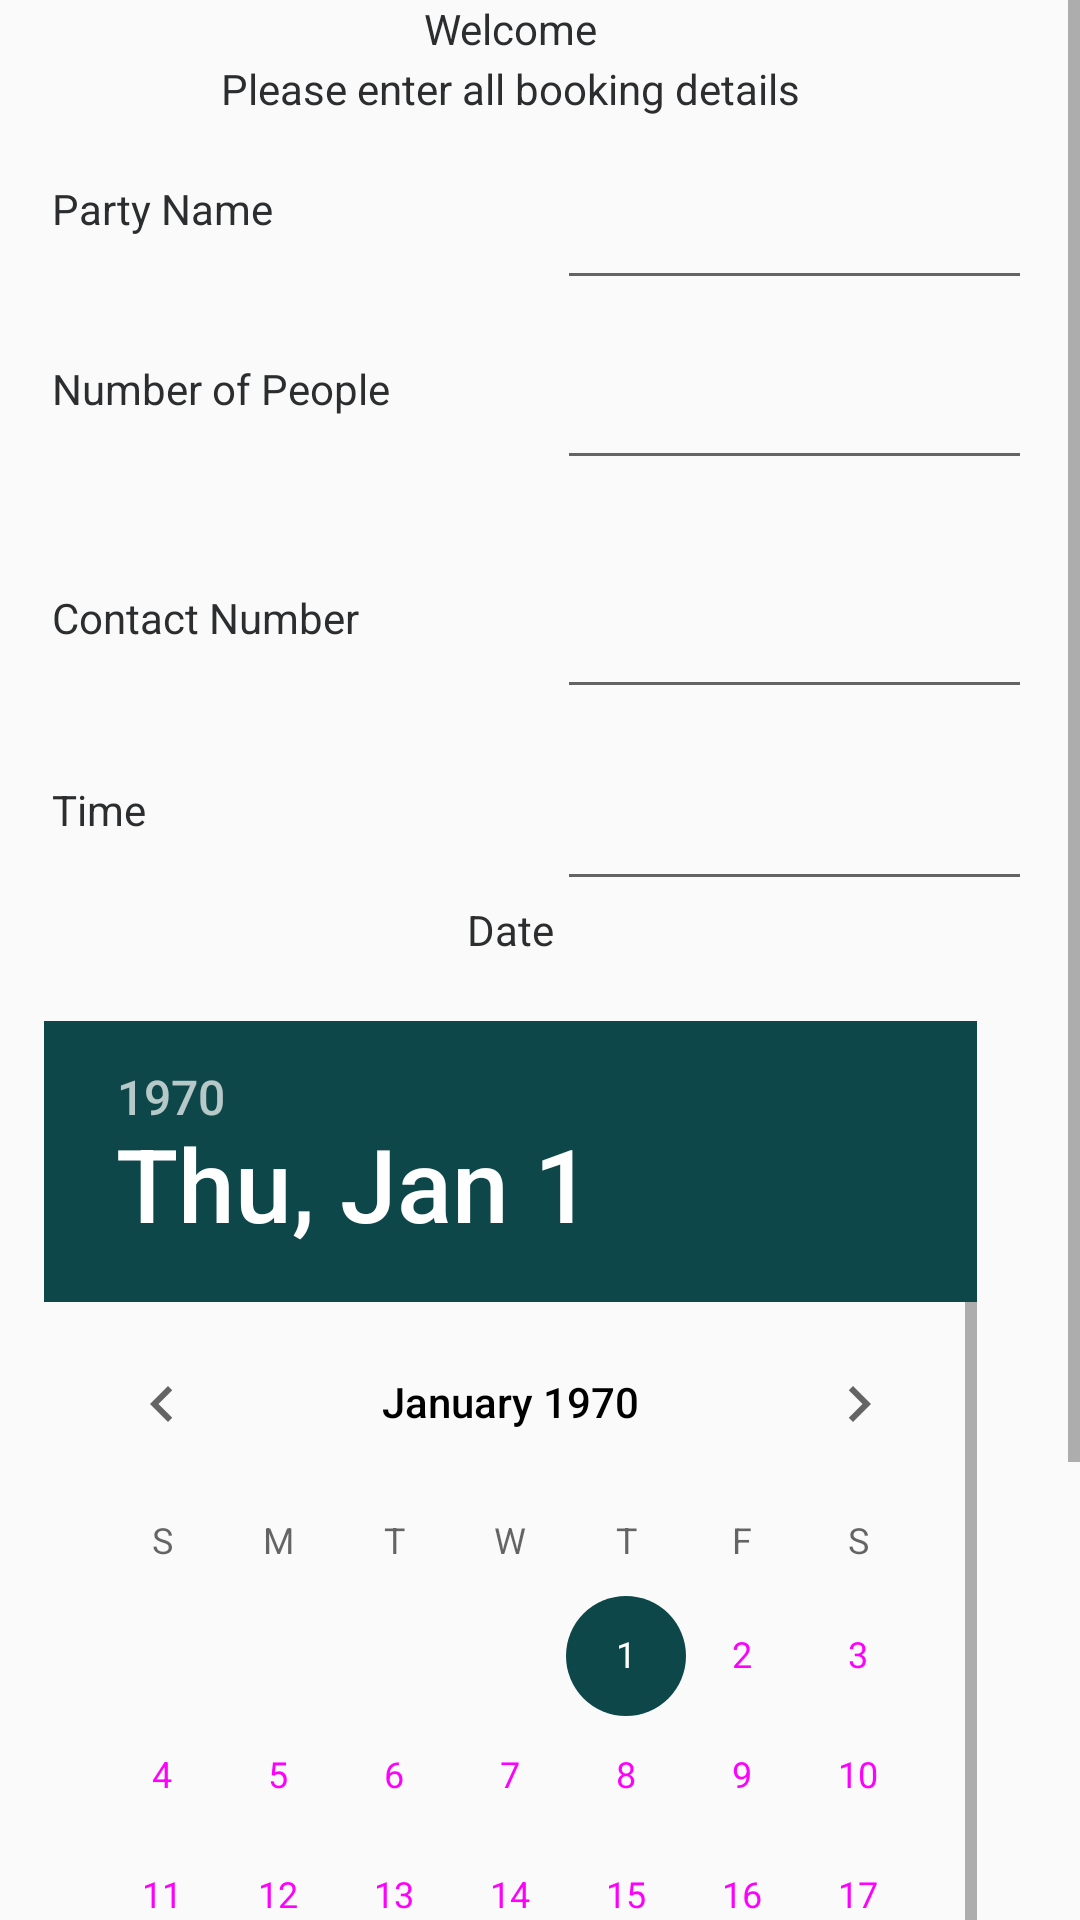

Layout XML and referenced resources for this Android screen:
<!-- AndroidManifest.xml: application theme AppTheme -->
<!-- res/layout/fragment_booking.xml -->
<?xml version="1.0" encoding="utf-8"?>
<ScrollView
    xmlns:android="http://schemas.android.com/apk/res/android"
    xmlns:app="http://schemas.android.com/apk/res-auto"
    xmlns:tools="http://schemas.android.com/tools"
    android:layout_width="match_parent"
    android:layout_height="match_parent">


    <androidx.constraintlayout.widget.ConstraintLayout
        android:layout_width="match_parent"
        android:layout_height="wrap_content"
        android:paddingRight="20dp"
        android:paddingBottom="40dp"

        tools:context=".fragments.BookingFragment">


        <TextView
            android:id="@+id/Title"
            android:layout_width="180dp"
            android:layout_height="20dp"
            android:text="@string/bookingTitle"
            android:textAlignment="center"
            android:textColor="@color/darkGrey"
            app:layout_constraintEnd_toEndOf="parent"
            app:layout_constraintStart_toStartOf="parent"
            app:layout_constraintTop_toTopOf="parent" />

        <TextView
            android:id="@+id/subtitle"
            android:layout_width="220dp"
            android:layout_height="40dp"
            android:text="@string/bookingSubtitle"
            android:textAlignment="center"
            android:textColor="@color/darkGrey"
            app:layout_constraintEnd_toEndOf="parent"
            app:layout_constraintStart_toStartOf="parent"
            app:layout_constraintTop_toBottomOf="@+id/Title" />

        <TextView
            android:id="@+id/partynameinput"
            android:layout_width="180dp"
            android:layout_height="40dp"
            android:text="@string/partyName"
            android:textColor="@color/darkGrey"
            app:layout_constraintStart_toStartOf="@+id/partyamount"
            app:layout_constraintTop_toTopOf="@+id/partyname" />

        <EditText
            android:id="@+id/partyname"
            android:layout_width="180dp"
            android:layout_height="40dp"
            android:focusable="true"
            android:text=""
            android:textColor="@color/darkGrey"
            app:layout_constraintStart_toEndOf="@+id/partynameinput"
            app:layout_constraintStart_toStartOf="@+id/bookedpartyamount"
            app:layout_constraintTop_toBottomOf="@+id/subtitle" />

        <TextView
            android:id="@+id/partyamount"
            android:layout_width="180dp"
            android:layout_height="40dp"
            android:layout_marginTop="20dp"
            android:text="@string/partyAmount"
            android:textColor="@color/darkGrey"
            app:layout_constraintBottom_toBottomOf="parent"
            app:layout_constraintStart_toStartOf="@+id/partyContact"
            app:layout_constraintTop_toBottomOf="@+id/partynameinput"
            app:layout_constraintVertical_bias="0.0" />

        <EditText
            android:id="@+id/bookedpartyamount"
            android:layout_width="180dp"
            android:layout_height="40dp"
            android:inputType="number"

            android:textColor="@color/darkGrey"
            app:layout_constraintStart_toEndOf="@+id/partyamount"
            app:layout_constraintStart_toStartOf="@+id/bookingContact"
            app:layout_constraintTop_toTopOf="@+id/partyamount" />

        <TextView
            android:id="@+id/partyContact"
            android:layout_width="180dp"
            android:layout_height="40dp"
            android:text="@string/partycontact"
            android:textColor="@color/darkGrey"
            app:layout_constraintStart_toStartOf="@+id/time"
            app:layout_constraintTop_toTopOf="@+id/bookingContact" />

        <EditText
            android:id="@+id/textView15"
            android:layout_width="180dp"
            android:layout_height="40dp"
            android:inputType="time"
            android:maxLength="5"
            android:textColor="@color/darkGrey"
            app:layout_constraintEnd_toEndOf="parent"
            app:layout_constraintHorizontal_bias="0.321"
            app:layout_constraintStart_toEndOf="@+id/time"
            app:layout_constraintTop_toTopOf="@+id/time" />

        <EditText
            android:id="@+id/bookingContact"
            android:layout_width="181dp"
            android:layout_height="40dp"
            android:layout_marginTop="20dp"

            android:ems="10"
            android:inputType="number"
            android:textColor="@color/darkGrey"
            app:layout_constraintBottom_toBottomOf="parent"
            app:layout_constraintStart_toEndOf="@+id/partyContact"
            app:layout_constraintStart_toStartOf="@+id/textView15"
            app:layout_constraintTop_toBottomOf="@+id/bookedpartyamount"
            app:layout_constraintVertical_bias="0.028" />

        <TextView
            android:id="@+id/time"
            android:layout_width="180dp"
            android:layout_height="40dp"
            android:layout_marginTop="24dp"
            android:text="@string/timePrompt"
            android:textColor="@color/darkGrey"
            app:layout_constraintEnd_toEndOf="parent"
            app:layout_constraintHorizontal_bias="0.108"
            app:layout_constraintStart_toStartOf="parent"
            app:layout_constraintTop_toBottomOf="@+id/partyContact" />

        <TextView
            android:id="@+id/bookedDate"
            android:layout_width="180dp"
            android:layout_height="40dp"
            android:text="@string/datePrompt"
            android:textAlignment="center"
            android:textColor="@color/darkGrey"
            app:layout_constraintEnd_toEndOf="parent"
            app:layout_constraintHorizontal_bias="0.5"
            app:layout_constraintStart_toStartOf="parent"
            app:layout_constraintTop_toBottomOf="@+id/time" />


        <DatePicker
            android:id="@+id/bookingDate"
            android:layout_width="311dp"
            android:layout_height="370dp"
            android:textColor="@color/darkGrey"
            app:layout_constraintBottom_toBottomOf="parent"
            app:layout_constraintEnd_toEndOf="parent"
            app:layout_constraintHorizontal_bias="0.5"
            app:layout_constraintStart_toStartOf="parent"
            app:layout_constraintTop_toBottomOf="@+id/bookedDate"
            app:layout_constraintVertical_bias="0.0" />



        <Button
            android:id="@+id/bookButton"
            android:layout_width="wrap_content"
            android:layout_height="wrap_content"
            android:text="Book"
            android:textColor="@color/darkGrey"
            app:layout_constraintBottom_toBottomOf="parent"
            app:layout_constraintEnd_toEndOf="parent"
            app:layout_constraintHorizontal_bias="0.198"
            app:layout_constraintStart_toStartOf="parent"
            app:layout_constraintTop_toBottomOf="@+id/bookingDate"
            app:layout_constraintVertical_bias="0.709" />
        /
        >

        <ImageView
            android:id="@+id/imagefavourite"
            android:layout_width="64dp"
            android:layout_height="64dp"
            android:layout_alignParentTop="true"
android:layout_marginTop="10dp"
            android:layout_marginEnd="76dp"
            android:layout_marginBottom="16dp"
            app:layout_constraintBottom_toBottomOf="parent"
            app:layout_constraintEnd_toEndOf="parent"
            app:layout_constraintHorizontal_bias="1.0"
            app:layout_constraintStart_toEndOf="@+id/bookButton"
            app:layout_constraintTop_toBottomOf="@+id/bookingDate"
            app:layout_constraintVertical_bias="1.0"
            app:srcCompat="@android:drawable/star_big_off" />

    </androidx.constraintlayout.widget.ConstraintLayout>
</ScrollView>
<!-- resources referenced by this layout -->
<resources>
  <color name="darkGrey"> #2b2d2f</color>
  <string name="bookingSubtitle">Please enter all booking details</string>
  <string name="bookingTitle">Welcome </string>
  <string name="datePrompt">  Date </string>
  <string name="partyAmount"> Number of People</string>
  <string name="partyName">Party Name</string>
  <string name="partycontact">Contact Number </string>
  <string name="timePrompt">Time </string>
  <style name="AppTheme" parent="Theme.AppCompat.Light.DarkActionBar">
          
          <item name="colorPrimary">@color/colorPrimary</item>
          <item name="colorPrimaryDark">@color/colorPrimaryDark</item>
          <item name="colorAccent">@color/colorAccent</item>
          <item name="android:textColorPrimary">@color/text_color_primary</item>
      </style>
  <color name="colorPrimary">#a51c30</color>
  <color name="colorPrimaryDark">#74121d</color>
  <color name="colorAccent">#0e4749</color>
</resources>
